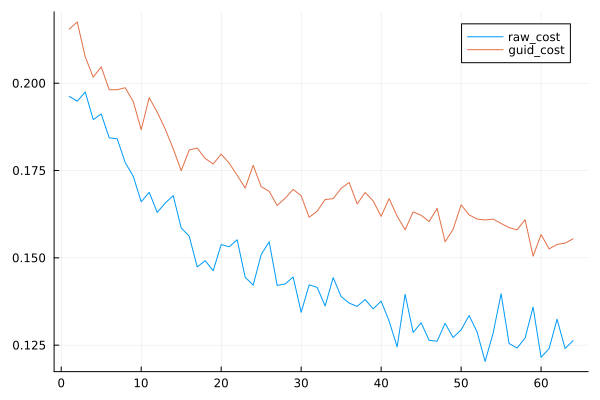

Values plotted in this chart, from the file beside it:
cost, costg
0.1962, 0.2155
0.1948, 0.2175
0.1975, 0.2076
0.1896, 0.2017
0.1912, 0.2047
0.1844, 0.1981
0.1841, 0.1981
0.1773, 0.1987
0.1734, 0.1948
0.166, 0.1867
0.1688, 0.1959
0.163, 0.1917
0.1657, 0.1869
0.1678, 0.1812
0.1586, 0.175
0.1562, 0.1809
0.1474, 0.1814
0.1492, 0.1785
0.1463, 0.1769
0.1538, 0.1797
0.1532, 0.1771
0.1552, 0.1736
0.1444, 0.17
0.1422, 0.1765
0.1509, 0.1704
0.1546, 0.169
0.1421, 0.165
0.1425, 0.1671
0.1445, 0.1696
0.1344, 0.1678
0.1423, 0.1616
0.1415, 0.1634
0.1362, 0.1667
0.1443, 0.1669
0.1389, 0.1699
0.137, 0.1716
0.1361, 0.1654
0.1381, 0.1687
0.1354, 0.1663
0.1376, 0.1619
0.1319, 0.167
0.1245, 0.1619
0.1396, 0.158
0.1286, 0.1632
0.1314, 0.1622
0.1264, 0.1604
0.1261, 0.1642
0.1313, 0.1546
0.1272, 0.1582
0.1294, 0.1652
0.1335, 0.1623
0.1287, 0.1611
0.1203, 0.1608
0.1284, 0.1611
0.1397, 0.1598
0.1255, 0.1586
0.1242, 0.158
0.127, 0.1609
0.1359, 0.1505
0.1215, 0.1567
... 4 more rows
